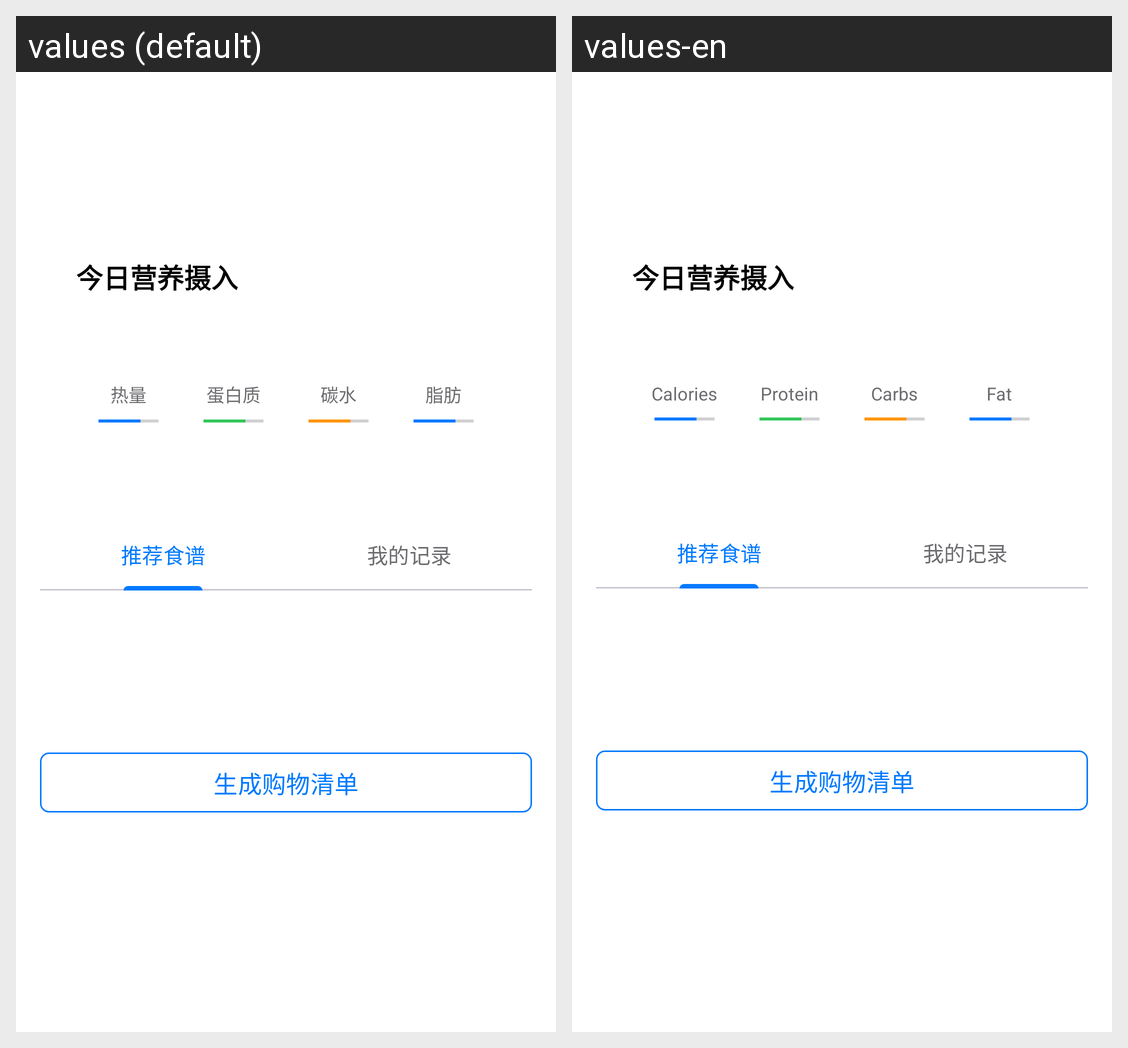

The Android screen above is rendered under two locales of the same app. Produce the string resources it draws, with the default and per-locale values.
Android screen res/layout/fragment_diet.xml rendered under 2 locales, left to right: values (default), values-en. Device: Nexus 5 (rendered at 1080×1920; each locale shown at half size, 540×960, under a caption strip naming it); theme Theme.Fit8.
Strings drawn on this screen, with the default value and each locale's value (text and hints the layout hard-codes, and strings that could not be matched under every locale, appear in the picture but are not listed):

diet_calories
  values: 热量
  values-en: Calories

diet_protein
  values: 蛋白质
  values-en: Protein

diet_carbs
  values: 碳水
  values-en: Carbs

diet_fat
  values: 脂肪
  values-en: Fat
